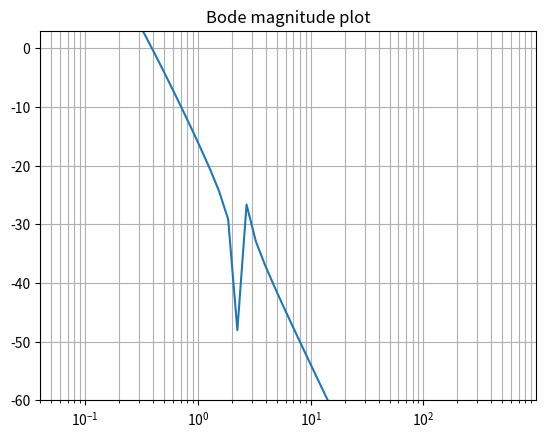
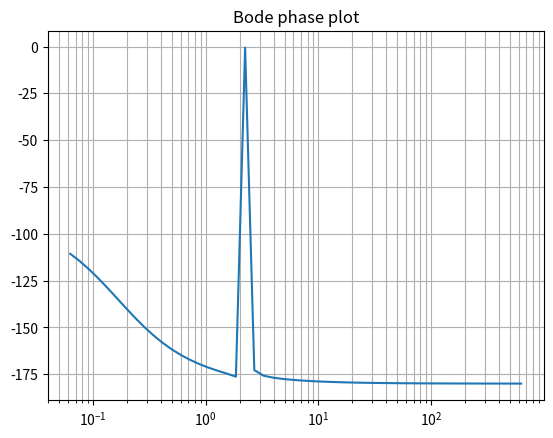

The script that saved these images, in order:
#!/usr/bin/env python
from scipy import signal
import matplotlib.pyplot as plt
import numpy as np
from pylab import *

m = 1
M = 5
L = 2
g = -9.81
d = 1
b = -1

A = np.array([[0, 1, 0, 0],
              [0, -d/M, (b*m*g)/M, 0],
              [0, 0, 0, 1],
              [0, (-b*d)/(M*L), -(b*(m+M)*g)/(M*L), 0]])

B = np.array([[0],
             [1/M],
             [0],
             [b/(M*L)]])

C = np.array([1, 0, 0, 0])

D = np.array([0])

sys = signal.StateSpace(A ,B, C, D)
f = logspace(-2, 2)
w = 2 * pi * f
w, mag, phase = signal.bode(sys,w)

plt.figure()
plt.semilogx(w, mag)    # Bode magnitude plot
plt.title("Bode magnitude plot")
plt.grid(which='both', axis='both')
plt.ylim([-60, 3])

plt.figure()
plt.semilogx(w, phase)  # Bode phase plot
plt.title("Bode phase plot")
plt.grid(which='both', axis='both')

plt.show()